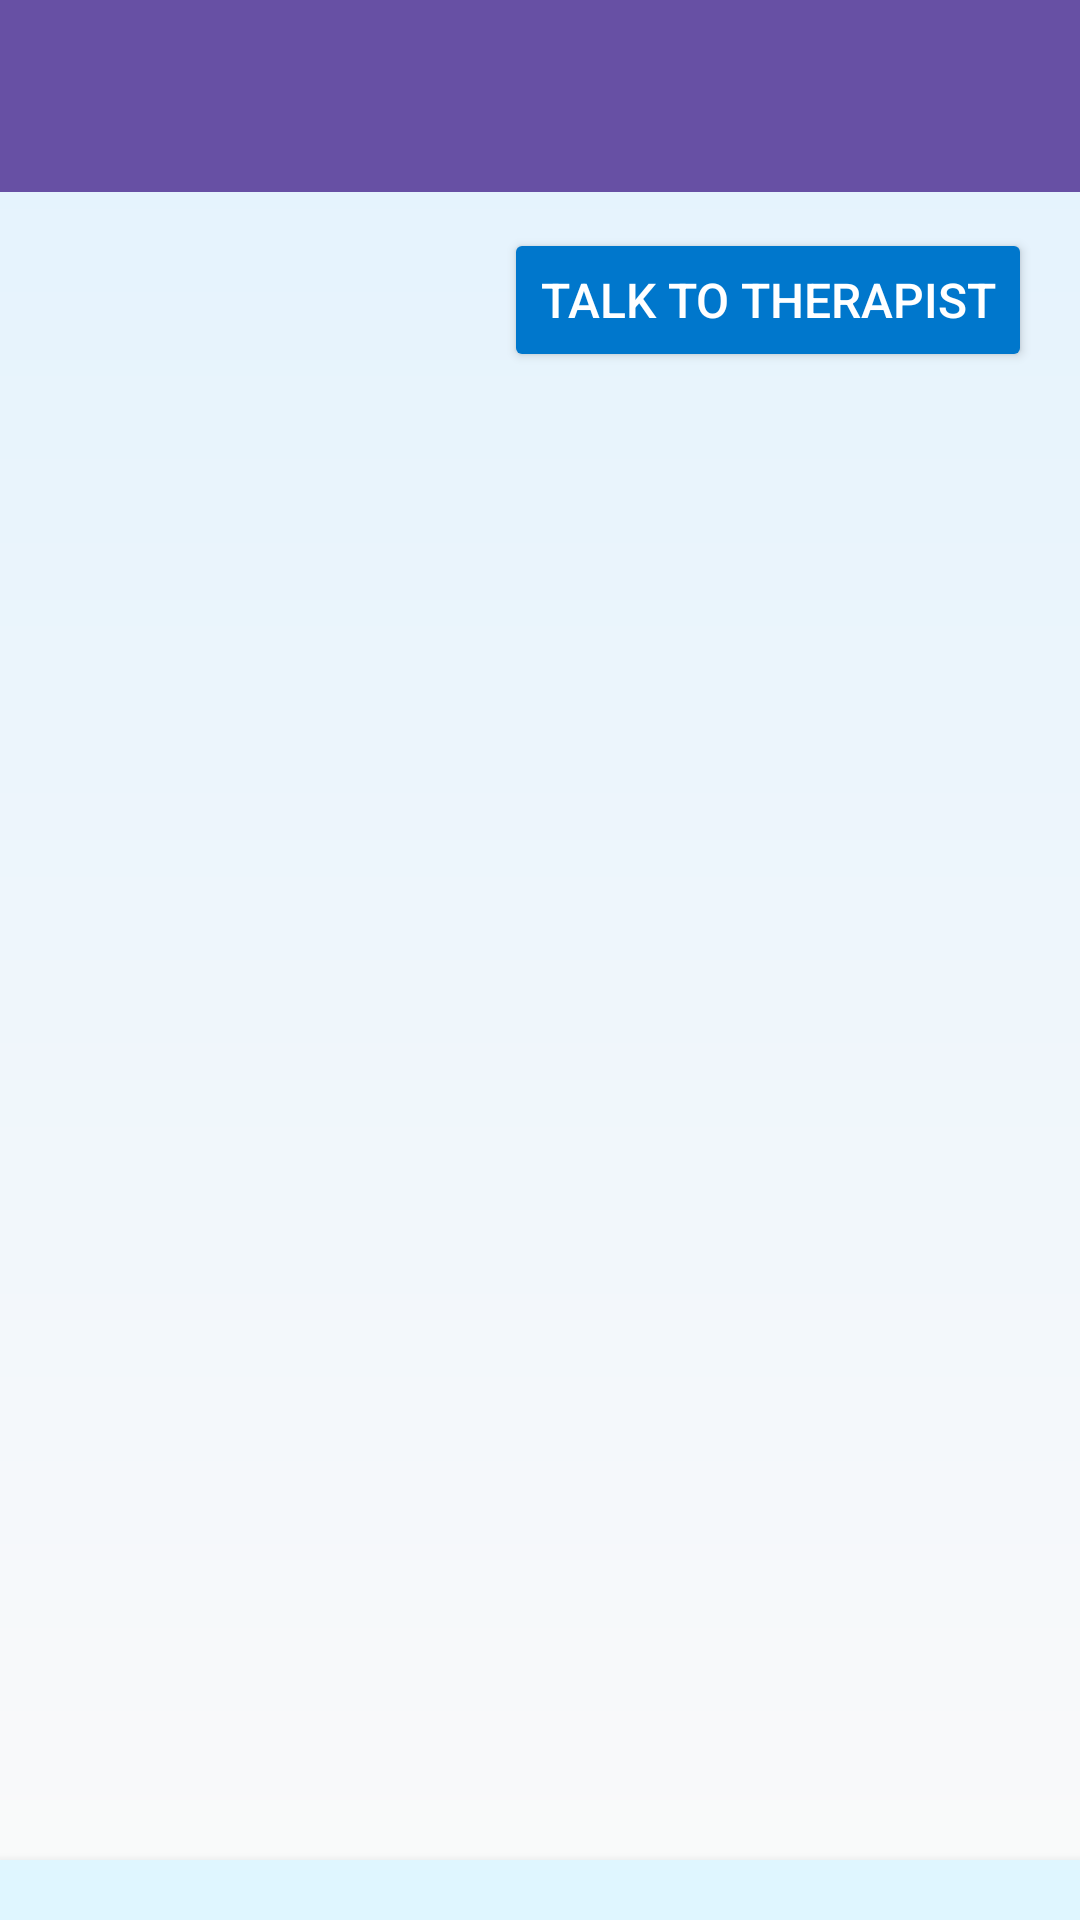

Reconstruct the res/layout file that produces this screen, plus the resources it refers to.
<!-- AndroidManifest.xml: application theme Theme.Mind_Cure_AI -->
<!-- res/layout/activity_chat.xml -->
<?xml version="1.0" encoding="utf-8"?>
<RelativeLayout xmlns:android="http://schemas.android.com/apk/res/android"
    android:layout_width="match_parent"
    android:layout_height="match_parent"
    android:background="@drawable/chat_background_gradient">

    
    <androidx.appcompat.widget.Toolbar
        android:id="@+id/toolbar"
        android:layout_width="match_parent"
        android:layout_height="wrap_content"
        android:background="?attr/colorPrimary"
        android:theme="@style/ThemeOverlay.AppCompat.Dark.ActionBar"
        android:elevation="4dp" />

    
    <Button
        android:id="@+id/btnTalkToTherapist"
        android:layout_width="wrap_content"
        android:layout_height="wrap_content"
        android:layout_below="@id/toolbar"
        android:layout_alignParentEnd="true"
        android:layout_marginTop="12dp"
        android:layout_marginEnd="16dp"
        android:backgroundTint="#0077CC"
        android:elevation="4dp"
        android:padding="12dp"
        android:text="Talk to Therapist"
        android:textColor="#FFFFFF"
        android:textSize="16sp" />


    
    <androidx.recyclerview.widget.RecyclerView
        android:id="@+id/chatRecyclerView"
        android:layout_width="match_parent"
        android:layout_height="0dp"
        android:layout_below="@id/btnTalkToTherapist"
        android:layout_above="@id/optionsLayout"
        android:padding="10dp" />

    
    <LinearLayout
        android:id="@+id/optionsLayout"
        android:layout_width="match_parent"
        android:layout_height="wrap_content"
        android:layout_alignParentBottom="true"
        android:orientation="vertical"
        android:padding="10dp"
        android:background="#DFF6FF"
        android:elevation="6dp">
    </LinearLayout>

</RelativeLayout>
<!-- resources referenced by this layout -->
<resources>
  <!-- drawable chat_background_gradient (drawable) -->
  <?xml version="1.0" encoding="utf-8"?>
  <layer-list xmlns:android="http://schemas.android.com/apk/res/android">
      <item>
          <shape android:shape="rectangle">
              <gradient
                  android:angle="90"
                  android:startColor="#FAFAFA"
                  android:endColor="#E3F2FD"/>
          </shape>
      </item>
  </layer-list>
  <style name="Theme.Mind_Cure_AI" parent="Base.Theme.Mind_Cure_AI" />
  <style name="Base.Theme.Mind_Cure_AI" parent="Theme.Material3.DayNight.NoActionBar">
          
          
      </style>
</resources>
